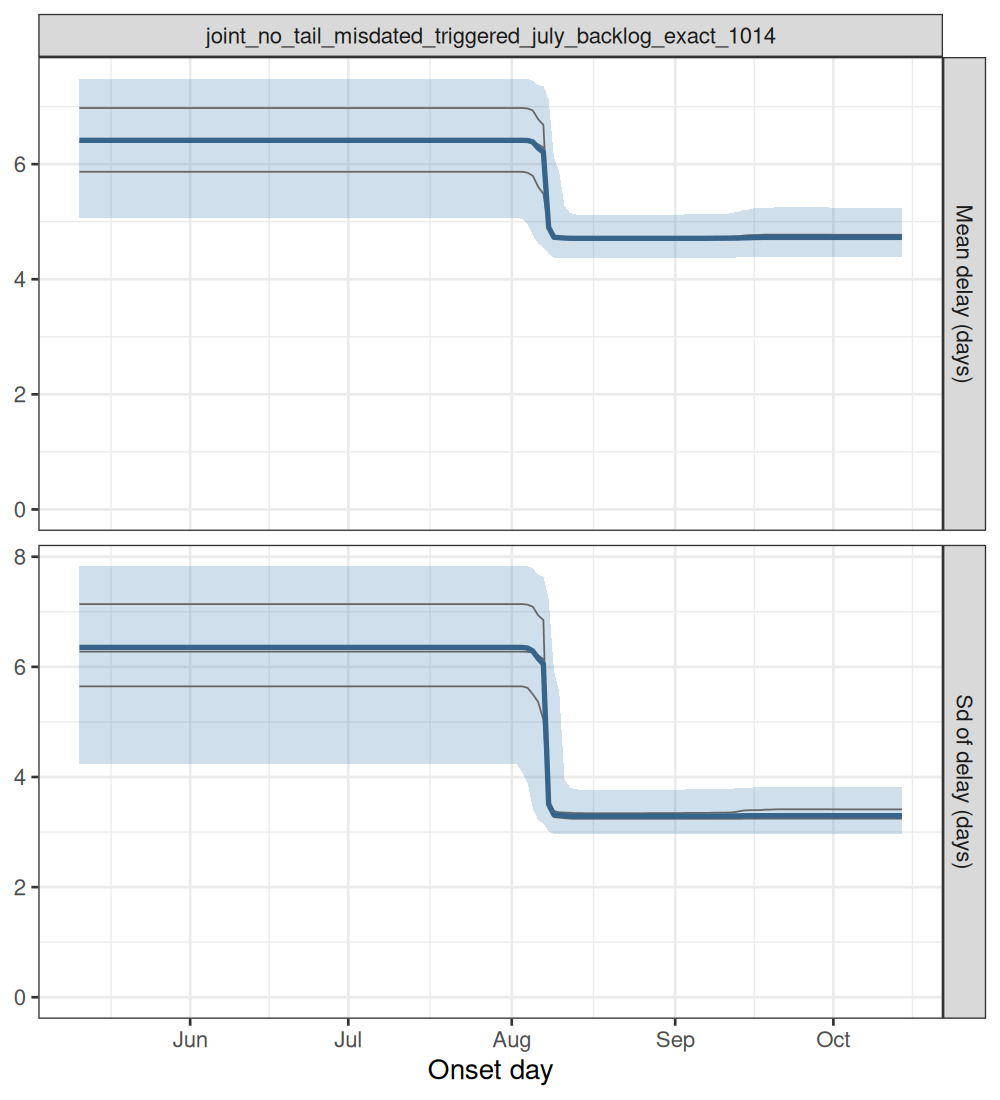

Data behind this chart, as committed beside it:
experiment, model, date_now, quantity, date, mid, lo, hi, chain
joint_no_tail_misdated_triggered_july_ba…, joint, no tail, counted on day of death …, 2026-10-14, delay_mean, 2026-05-11, 6.414, 5.069, 7.488, all
joint_no_tail_misdated_triggered_july_ba…, joint, no tail, counted on day of death …, 2026-10-14, delay_mean, 2026-05-12, 6.414, 5.069, 7.488, all
joint_no_tail_misdated_triggered_july_ba…, joint, no tail, counted on day of death …, 2026-10-14, delay_mean, 2026-05-13, 6.414, 5.069, 7.488, all
joint_no_tail_misdated_triggered_july_ba…, joint, no tail, counted on day of death …, 2026-10-14, delay_mean, 2026-05-14, 6.414, 5.069, 7.488, all
joint_no_tail_misdated_triggered_july_ba…, joint, no tail, counted on day of death …, 2026-10-14, delay_mean, 2026-05-15, 6.414, 5.069, 7.488, all
joint_no_tail_misdated_triggered_july_ba…, joint, no tail, counted on day of death …, 2026-10-14, delay_mean, 2026-05-16, 6.414, 5.069, 7.488, all
joint_no_tail_misdated_triggered_july_ba…, joint, no tail, counted on day of death …, 2026-10-14, delay_mean, 2026-05-17, 6.414, 5.069, 7.488, all
joint_no_tail_misdated_triggered_july_ba…, joint, no tail, counted on day of death …, 2026-10-14, delay_mean, 2026-05-18, 6.414, 5.069, 7.488, all
joint_no_tail_misdated_triggered_july_ba…, joint, no tail, counted on day of death …, 2026-10-14, delay_mean, 2026-05-19, 6.414, 5.069, 7.488, all
joint_no_tail_misdated_triggered_july_ba…, joint, no tail, counted on day of death …, 2026-10-14, delay_mean, 2026-05-20, 6.414, 5.069, 7.488, all
joint_no_tail_misdated_triggered_july_ba…, joint, no tail, counted on day of death …, 2026-10-14, delay_mean, 2026-05-21, 6.414, 5.069, 7.488, all
joint_no_tail_misdated_triggered_july_ba…, joint, no tail, counted on day of death …, 2026-10-14, delay_mean, 2026-05-22, 6.414, 5.069, 7.488, all
joint_no_tail_misdated_triggered_july_ba…, joint, no tail, counted on day of death …, 2026-10-14, delay_mean, 2026-05-23, 6.414, 5.069, 7.488, all
joint_no_tail_misdated_triggered_july_ba…, joint, no tail, counted on day of death …, 2026-10-14, delay_mean, 2026-05-24, 6.414, 5.069, 7.488, all
joint_no_tail_misdated_triggered_july_ba…, joint, no tail, counted on day of death …, 2026-10-14, delay_mean, 2026-05-25, 6.414, 5.069, 7.488, all
joint_no_tail_misdated_triggered_july_ba…, joint, no tail, counted on day of death …, 2026-10-14, delay_mean, 2026-05-26, 6.414, 5.069, 7.488, all
joint_no_tail_misdated_triggered_july_ba…, joint, no tail, counted on day of death …, 2026-10-14, delay_mean, 2026-05-27, 6.414, 5.069, 7.488, all
joint_no_tail_misdated_triggered_july_ba…, joint, no tail, counted on day of death …, 2026-10-14, delay_mean, 2026-05-28, 6.414, 5.069, 7.488, all
joint_no_tail_misdated_triggered_july_ba…, joint, no tail, counted on day of death …, 2026-10-14, delay_mean, 2026-05-29, 6.414, 5.069, 7.488, all
joint_no_tail_misdated_triggered_july_ba…, joint, no tail, counted on day of death …, 2026-10-14, delay_mean, 2026-05-30, 6.414, 5.069, 7.488, all
joint_no_tail_misdated_triggered_july_ba…, joint, no tail, counted on day of death …, 2026-10-14, delay_mean, 2026-05-31, 6.414, 5.069, 7.488, all
joint_no_tail_misdated_triggered_july_ba…, joint, no tail, counted on day of death …, 2026-10-14, delay_mean, 2026-06-01, 6.414, 5.069, 7.488, all
joint_no_tail_misdated_triggered_july_ba…, joint, no tail, counted on day of death …, 2026-10-14, delay_mean, 2026-06-02, 6.414, 5.069, 7.488, all
joint_no_tail_misdated_triggered_july_ba…, joint, no tail, counted on day of death …, 2026-10-14, delay_mean, 2026-06-03, 6.414, 5.069, 7.488, all
joint_no_tail_misdated_triggered_july_ba…, joint, no tail, counted on day of death …, 2026-10-14, delay_mean, 2026-06-04, 6.414, 5.069, 7.488, all
joint_no_tail_misdated_triggered_july_ba…, joint, no tail, counted on day of death …, 2026-10-14, delay_mean, 2026-06-05, 6.414, 5.069, 7.488, all
joint_no_tail_misdated_triggered_july_ba…, joint, no tail, counted on day of death …, 2026-10-14, delay_mean, 2026-06-06, 6.414, 5.069, 7.488, all
joint_no_tail_misdated_triggered_july_ba…, joint, no tail, counted on day of death …, 2026-10-14, delay_mean, 2026-06-07, 6.414, 5.069, 7.488, all
joint_no_tail_misdated_triggered_july_ba…, joint, no tail, counted on day of death …, 2026-10-14, delay_mean, 2026-06-08, 6.414, 5.069, 7.488, all
joint_no_tail_misdated_triggered_july_ba…, joint, no tail, counted on day of death …, 2026-10-14, delay_mean, 2026-06-09, 6.414, 5.069, 7.488, all
joint_no_tail_misdated_triggered_july_ba…, joint, no tail, counted on day of death …, 2026-10-14, delay_mean, 2026-06-10, 6.414, 5.069, 7.488, all
joint_no_tail_misdated_triggered_july_ba…, joint, no tail, counted on day of death …, 2026-10-14, delay_mean, 2026-06-11, 6.414, 5.069, 7.488, all
joint_no_tail_misdated_triggered_july_ba…, joint, no tail, counted on day of death …, 2026-10-14, delay_mean, 2026-06-12, 6.414, 5.069, 7.488, all
joint_no_tail_misdated_triggered_july_ba…, joint, no tail, counted on day of death …, 2026-10-14, delay_mean, 2026-06-13, 6.414, 5.069, 7.488, all
joint_no_tail_misdated_triggered_july_ba…, joint, no tail, counted on day of death …, 2026-10-14, delay_mean, 2026-06-14, 6.414, 5.069, 7.488, all
joint_no_tail_misdated_triggered_july_ba…, joint, no tail, counted on day of death …, 2026-10-14, delay_mean, 2026-06-15, 6.414, 5.069, 7.488, all
joint_no_tail_misdated_triggered_july_ba…, joint, no tail, counted on day of death …, 2026-10-14, delay_mean, 2026-06-16, 6.414, 5.069, 7.488, all
joint_no_tail_misdated_triggered_july_ba…, joint, no tail, counted on day of death …, 2026-10-14, delay_mean, 2026-06-17, 6.414, 5.069, 7.488, all
joint_no_tail_misdated_triggered_july_ba…, joint, no tail, counted on day of death …, 2026-10-14, delay_mean, 2026-06-18, 6.414, 5.069, 7.488, all
joint_no_tail_misdated_triggered_july_ba…, joint, no tail, counted on day of death …, 2026-10-14, delay_mean, 2026-06-19, 6.414, 5.069, 7.488, all
joint_no_tail_misdated_triggered_july_ba…, joint, no tail, counted on day of death …, 2026-10-14, delay_mean, 2026-06-20, 6.414, 5.069, 7.488, all
joint_no_tail_misdated_triggered_july_ba…, joint, no tail, counted on day of death …, 2026-10-14, delay_mean, 2026-06-21, 6.414, 5.069, 7.488, all
joint_no_tail_misdated_triggered_july_ba…, joint, no tail, counted on day of death …, 2026-10-14, delay_mean, 2026-06-22, 6.414, 5.069, 7.488, all
joint_no_tail_misdated_triggered_july_ba…, joint, no tail, counted on day of death …, 2026-10-14, delay_mean, 2026-06-23, 6.414, 5.069, 7.488, all
joint_no_tail_misdated_triggered_july_ba…, joint, no tail, counted on day of death …, 2026-10-14, delay_mean, 2026-06-24, 6.414, 5.069, 7.488, all
joint_no_tail_misdated_triggered_july_ba…, joint, no tail, counted on day of death …, 2026-10-14, delay_mean, 2026-06-25, 6.414, 5.069, 7.488, all
joint_no_tail_misdated_triggered_july_ba…, joint, no tail, counted on day of death …, 2026-10-14, delay_mean, 2026-06-26, 6.414, 5.069, 7.488, all
joint_no_tail_misdated_triggered_july_ba…, joint, no tail, counted on day of death …, 2026-10-14, delay_mean, 2026-06-27, 6.414, 5.069, 7.488, all
joint_no_tail_misdated_triggered_july_ba…, joint, no tail, counted on day of death …, 2026-10-14, delay_mean, 2026-06-28, 6.414, 5.069, 7.488, all
joint_no_tail_misdated_triggered_july_ba…, joint, no tail, counted on day of death …, 2026-10-14, delay_mean, 2026-06-29, 6.414, 5.069, 7.488, all
joint_no_tail_misdated_triggered_july_ba…, joint, no tail, counted on day of death …, 2026-10-14, delay_mean, 2026-06-30, 6.414, 5.069, 7.488, all
joint_no_tail_misdated_triggered_july_ba…, joint, no tail, counted on day of death …, 2026-10-14, delay_mean, 2026-07-01, 6.414, 5.069, 7.488, all
joint_no_tail_misdated_triggered_july_ba…, joint, no tail, counted on day of death …, 2026-10-14, delay_mean, 2026-07-02, 6.414, 5.069, 7.488, all
joint_no_tail_misdated_triggered_july_ba…, joint, no tail, counted on day of death …, 2026-10-14, delay_mean, 2026-07-03, 6.414, 5.069, 7.488, all
joint_no_tail_misdated_triggered_july_ba…, joint, no tail, counted on day of death …, 2026-10-14, delay_mean, 2026-07-04, 6.414, 5.069, 7.488, all
joint_no_tail_misdated_triggered_july_ba…, joint, no tail, counted on day of death …, 2026-10-14, delay_mean, 2026-07-05, 6.414, 5.069, 7.488, all
joint_no_tail_misdated_triggered_july_ba…, joint, no tail, counted on day of death …, 2026-10-14, delay_mean, 2026-07-06, 6.414, 5.069, 7.488, all
joint_no_tail_misdated_triggered_july_ba…, joint, no tail, counted on day of death …, 2026-10-14, delay_mean, 2026-07-07, 6.414, 5.069, 7.488, all
joint_no_tail_misdated_triggered_july_ba…, joint, no tail, counted on day of death …, 2026-10-14, delay_mean, 2026-07-08, 6.414, 5.069, 7.488, all
joint_no_tail_misdated_triggered_july_ba…, joint, no tail, counted on day of death …, 2026-10-14, delay_mean, 2026-07-09, 6.414, 5.069, 7.488, all
... 1,196 more rows
